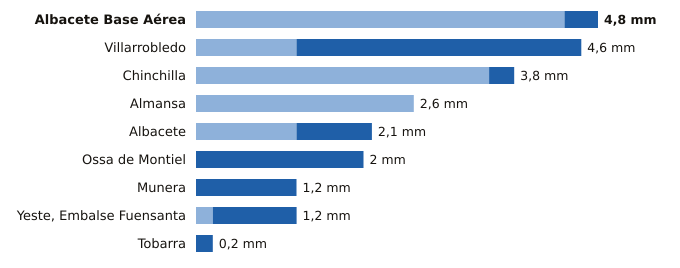

The data file committed next to this chart (first rows):
estacion, provincia, indicativo, mm_6_dias_anteriores, mm_hoy, mm_7_dias, horas_de_hoy
Albacete Base Aérea, Albacete, 8175, 4.4, 0.4, 4.8, 21
Villarrobledo, Albacete, 4091Y, 1.2, 3.4, 4.6, 18
Chinchilla, Albacete, 8177A, 3.5, 0.3, 3.8, 21
Almansa, Albacete, 8198Y, 2.6, 0.0, 2.6, 20
Albacete, Albacete, 8178D, 1.2, 0.9, 2.1, 21
Ossa de Montiel, Albacete, 4007Y, 0.0, 2.0, 2.0, 21
Munera, Albacete, 4096Y, 0.0, 1.2, 1.2, 21
Yeste, Embalse Fuensanta, Albacete, 7066Y, 0.2, 1.0, 1.2, 21
Tobarra, Albacete, 7103Y, 0.0, 0.2, 0.2, 21
